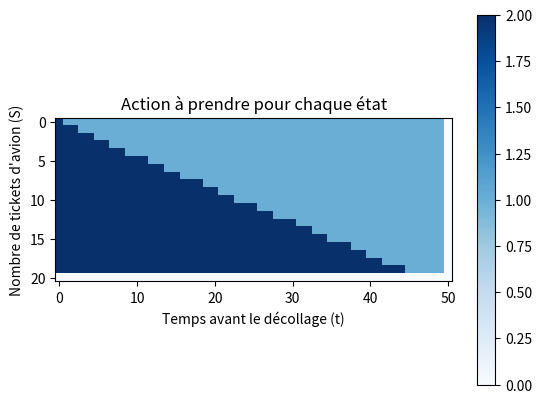

This figure's Python source:
import matplotlib.pyplot as plt 
import numpy as np

def print_full(matrix):
    print("[", end="")
    for i in range (len(matrix)):
        if i == len(matrix) - 1:
            print(matrix[i], end="]")
        else:
            print(matrix[i], end=",\n")
    print()


sieges_nb = 20
temps_nb = 50

act_list = np.zeros((temps_nb + 1, sieges_nb + 1))
val_list = np.zeros((temps_nb + 1, sieges_nb + 1))

def Value(temps, sieges):
    rs_a1 = 0.5
    rs_a2 = 0.8

    for s in range(sieges):
        for t in range(temps):
            res1 = rs_a1 + 0.9 * val_list[t - 1][s] + 0.1 * val_list[t - 1][s - 1]
            res2 = rs_a2 + 0.2 * val_list[t - 1][s] + 0.8 * val_list[t - 1][s - 1]

            if res1 > res2:
                act_list[t][s] = 1
                val_list[t][s] = res1
            else:
                act_list[t][s] = 2
                val_list[t][s] = res2

Value(temps_nb, sieges_nb)
print("Action à prendre pour chaque état")
# make act_list a list of int
act_list = act_list.astype(int)
print(act_list)
# print(len(act_list))
# print_full(act_list)

# Enregistrer la matrice dans un fichier texte
# np.savetxt("action_matrix.txt", act_list)

print("Valeur de la fonction de valeur pour chaque état")
# keep only the two first decimals of the float
val_list = np.around(val_list, decimals=2)
print_full(val_list)
# np.savetxt("value_function_matrix.txt", val_list)


# Heatmap de l'action à prendre pour chaque état
plt.imshow(act_list.T, cmap="Blues")
plt.xlabel("Temps avant le décollage (t)")
plt.ylabel("Nombre de tickets d'avion (S)")
plt.title("Action à prendre pour chaque état")
plt.colorbar()
plt.show()

